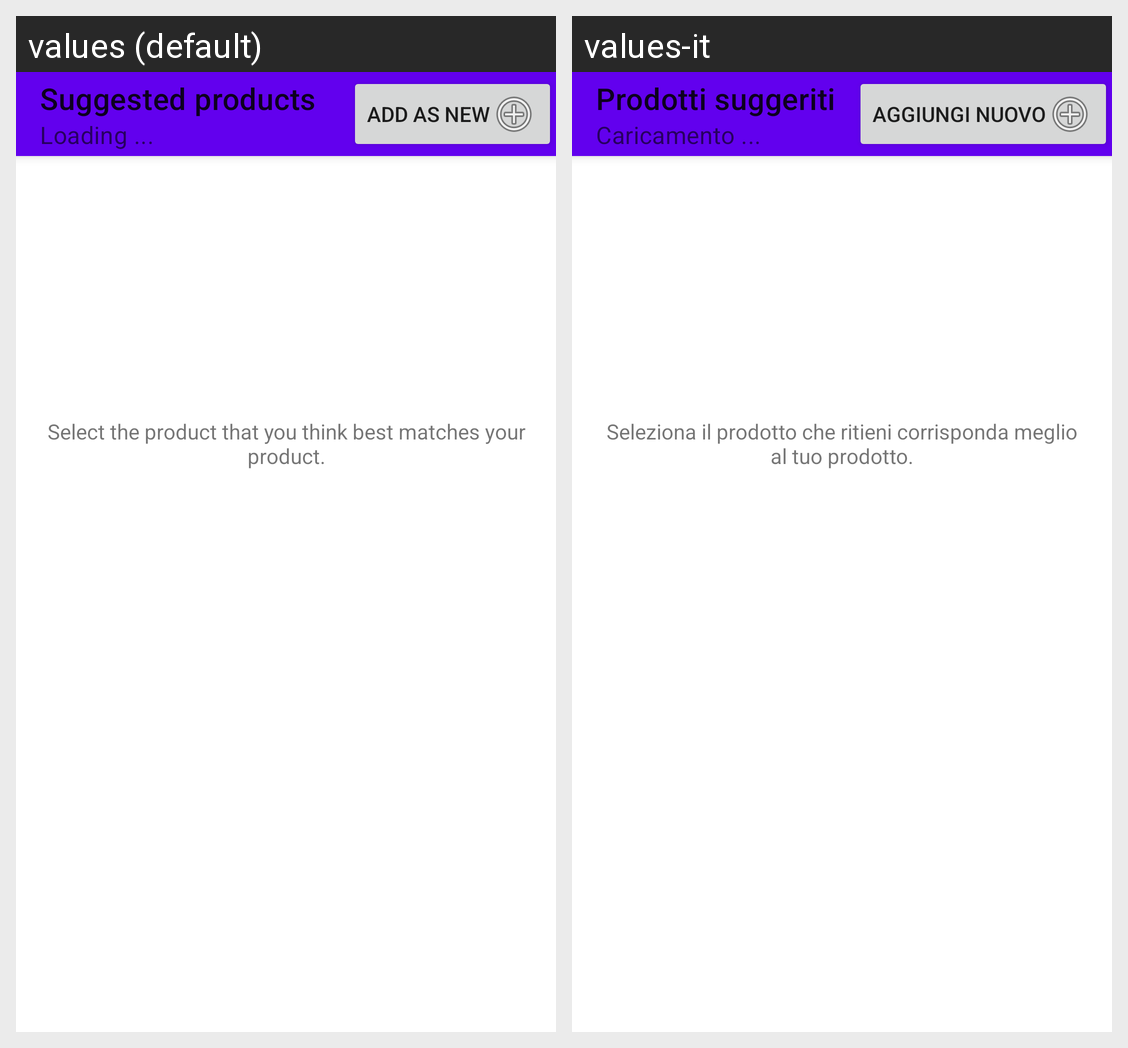

Strings drawn on this Android screen and how each of the app's shown locales translates them:
Android screen res/layout/fragment_bottom_sheet_suggested_product_list.xml rendered under 2 locales, left to right: values (default), values-it. Device: Nexus 5 (rendered at 1080×1920; each locale shown at half size, 540×960, under a caption strip naming it); theme Theme.TrackingMyPantry.
Strings drawn on this screen, with the default value and each locale's value (text and hints the layout hard-codes, and strings that could not be matched under every locale, appear in the picture but are not listed):

loading
  values: Loading ...
  values-it: Caricamento ...

suggested_products_toolbar_title
  values: Suggested products
  values-it: Prodotti suggeriti

suggested_products_list_description
  values: Select the product that you think best matches your product.
  values-it: Seleziona il prodotto che ritieni corrisponda meglio al tuo prodotto.
